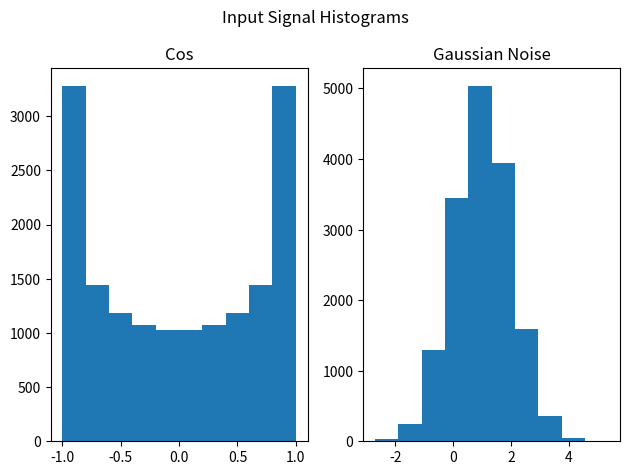
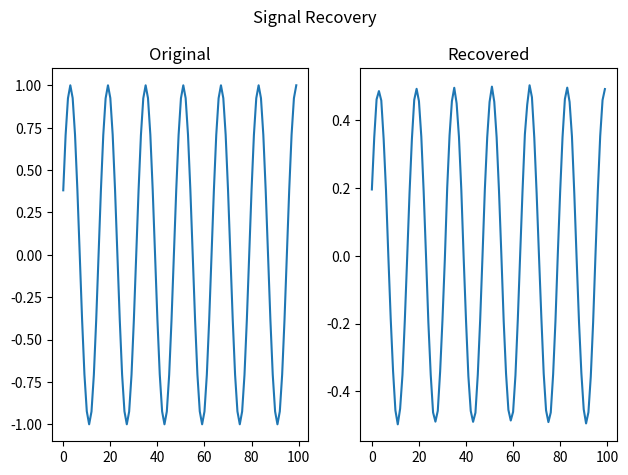
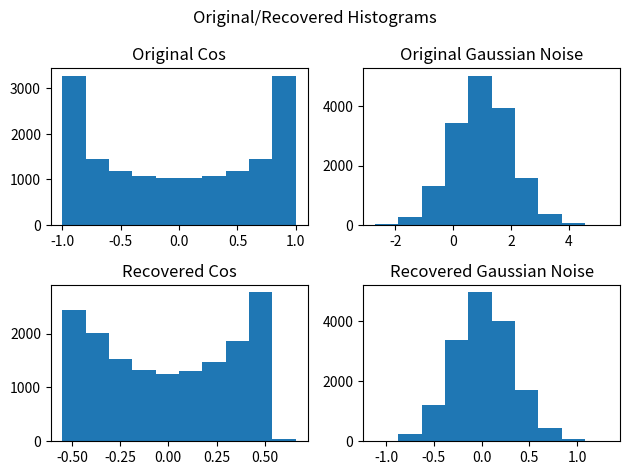

The matplotlib source for these figures, in order:
# -*- coding: utf-8 -*-
"""
An iterative ICA algorithm based on

    C. Jutten and J. Herault, "Blind separatin of sources, Part I: 
    An adaptive algorithm based on neuromimetic architecture", 
    Signal Processing 24 (1991).
"""

import numpy as np
import matplotlib.pyplot as plt

# Generate cos wave and Gaussian noise sources
N  = 16000
t  = np.linspace(0,1,N)
f  = 1000.
s1 = np.cos(2*np.pi*f*t)
s2 = np.random.normal(1,1,N) # mean = 1, std = 1

fig, ax = plt.subplots(1,2)
ax[0].hist(s1)
ax[1].hist(s2)
ax[0].set_title("Cos")
ax[1].set_title("Gaussian Noise")
fig.suptitle("Input Signal Histograms")
plt.tight_layout()

s = np.concatenate(( s1.reshape((1,N)),
                     s2.reshape((1,N))       ))

# Mix sources
A = np.array([
    [0.5, 0.1],
    [0.2, 0.3]
    ])

E = A@s
E1 = E[0,:]
E2 = E[1,:]

# Demix with HJ algorithm
c12, c21 = 0.1, 0.                          # demixing coefficients
sp1, sp2 = np.zeros((N,)), np.zeros((N,))   # predicted/separated signals
f        = lambda x: x**3                   # nonlinear function 1
g        = lambda x: np.arctan(x)           # nonlinear function 2
lr       = 1e-2                             # learning rate
cm1, cm2 = 0., 0.                           # Cumulative moving average (CMA)
eta      = 1e-3                             # CMA rate (1e-3 ~ 1000 samples)
for i in range(N):
    # Calculate moving average
    cm1 = cm1*(1-eta) + eta*E1[i]
    cm2 = cm2*(1-eta) + eta*E2[i]
    
    # Subtract mean from the signals
    e1 = E1[i] - cm1
    e2 = E2[i] - cm2
    
    # Separate signals based on demixing matrix C
    sp1[i] = (e1 - c12*e2)/(1 - c12*c21)
    sp2[i] = (e2 - c21*e1)/(1 - c12*c21)
    
    # Update demixing matrix C
    c12 = c12 + lr*f(sp1[i])*g(sp2[i])
    c21 = c21 + lr*f(sp2[i])*g(sp1[i])
    
    if (c12*c21>1):
        print("Error: c12*c21 must be smaller than 1  for stable recovery")


# Observe: signals are recovered up to a constant factor
fig, ax = plt.subplots(1,2)
ax[0].plot(s1[N-100:N])
ax[1].plot(sp1[N-100:N])
ax[0].set_title("Original")
ax[1].set_title("Recovered")
fig.suptitle("Signal Recovery")
plt.tight_layout()


fig, ax = plt.subplots(2,2)
ax[0,0].hist(s1)
ax[0,1].hist(s2)
ax[0,0].set_title("Original Cos")
ax[0,1].set_title("Original Gaussian Noise")
ax[1,0].hist(sp1)
ax[1,1].hist(sp2)
ax[1,0].set_title("Recovered Cos")
ax[1,1].set_title("Recovered Gaussian Noise")
fig.suptitle("Original/Recovered Histograms")
plt.tight_layout()
